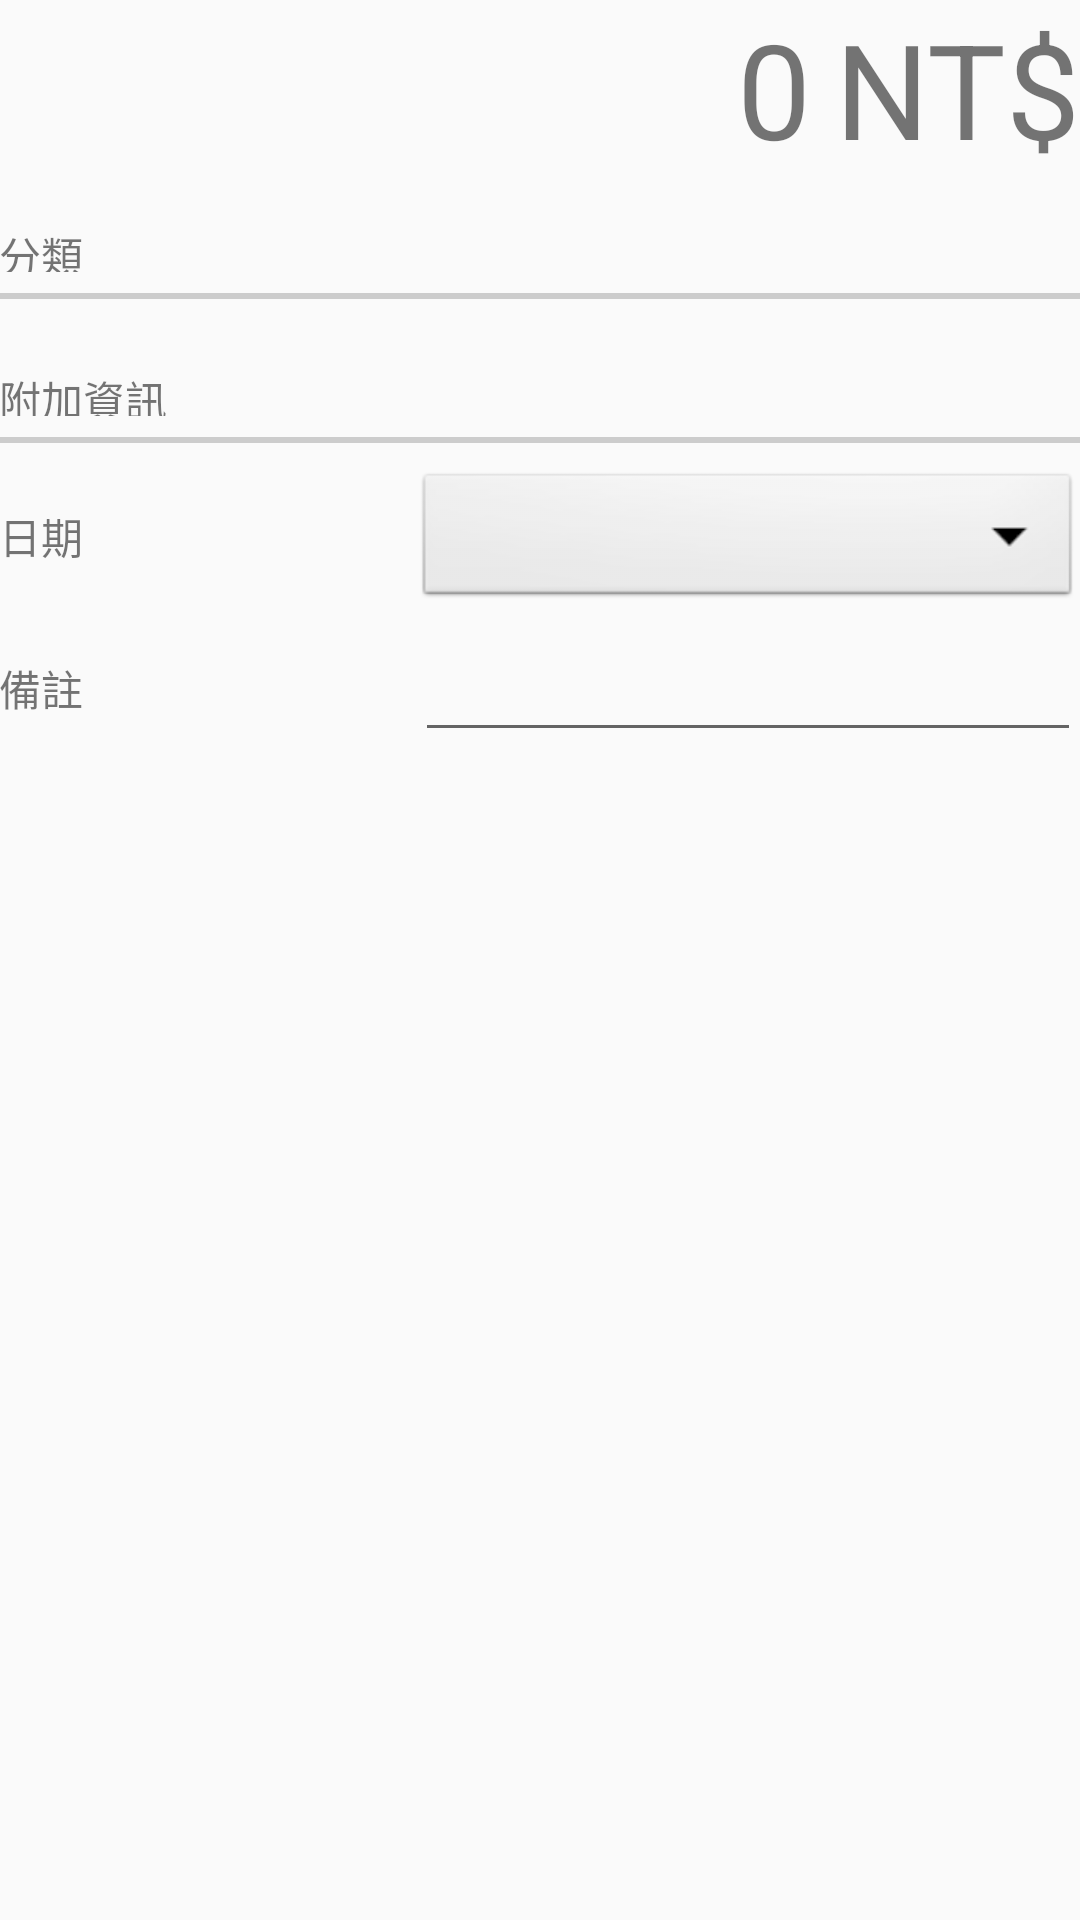

The Android layout XML behind this screen, and the referenced resources:
<!-- AndroidManifest.xml: application theme AppTheme -->
<!-- res/layout/activity_edit_bill.xml -->
<ScrollView xmlns:android="http://schemas.android.com/apk/res/android"
    xmlns:tools="http://schemas.android.com/tools"
    android:layout_width="match_parent"
    android:layout_height="match_parent">
<LinearLayout
    android:layout_width="match_parent"
    android:layout_height="wrap_content"
    android:paddingLeft="@dimen/activity_horizontal_margin"
    android:paddingRight="@dimen/activity_horizontal_margin"
    android:paddingTop="@dimen/activity_vertical_margin"
    android:paddingBottom="@dimen/activity_vertical_margin"
    android:orientation="vertical"
    android:descendantFocusability="beforeDescendants"
    android:focusableInTouchMode="true"
    tools:context="com.example.expensemanager.expmanager.AddPayment">

    <LinearLayout android:id="@+id/calDialog"
        android:layout_width="wrap_content"
        android:layout_height="wrap_content"
        android:orientation="horizontal"
        android:layout_gravity="right"
        android:onClick="openDialog">
        <TextView android:id="@+id/activity_cost"
            android:layout_width="wrap_content"
            android:layout_height="wrap_content"
            android:textSize="44sp"
            android:text="0"/>
        <TextView
            android:layout_width="wrap_content"
            android:layout_height="wrap_content"
            android:layout_marginLeft="8dp"
            android:textSize="44sp"
            android:text="NT$"/>
    </LinearLayout>


    <TextView
        android:layout_width="wrap_content"
        android:layout_height="16dp "
        android:layout_marginTop="16dp"
        android:textSize="14sp"
        android:text="分類"/>
    <View
        android:layout_width="match_parent"
        android:layout_height="2dp"
        android:layout_marginBottom="7dp"
        android:layout_marginTop="7dp"
        android:background="#CCC"/>

    <RadioGroup android:id="@+id/categoryGroup"
        android:layout_width="match_parent"
        android:layout_height="wrap_content"
        android:divider="?android:attr/dividerHorizontal"
        android:dividerPadding="8dp"
        android:showDividers="middle">
    </RadioGroup>

    <TextView
        android:layout_width="wrap_content"
        android:layout_height="16dp "
        android:layout_marginTop="16dp"
        android:textSize="14sp"
        android:text="附加資訊"/>
    <View
        android:layout_width="match_parent"
        android:layout_height="2dp"
        android:layout_marginBottom="7dp"
        android:layout_marginTop="7dp"
        android:background="#CCC"/>

    <LinearLayout
        android:layout_width="match_parent"
        android:layout_height="48dp"
        android:orientation="horizontal">
        <TextView
            android:layout_width="wrap_content"
            android:layout_height="48dp"
            android:layout_weight="1"
            android:gravity="center_vertical"
            android:textSize="14sp"
            android:text="日期"/>
        <EditText android:id="@+id/dateDialog"
            android:layout_width="0dp"
            android:layout_height="48dp"
            android:layout_weight="2"
            android:background="@android:drawable/btn_dropdown"
            android:onClick="openDialog"
            android:focusable="false"
            android:editable="false"/>
    </LinearLayout>
    <LinearLayout
        android:layout_width="match_parent"
        android:layout_height="48dp"
        android:orientation="horizontal">
        <TextView
            android:layout_width="wrap_content"
            android:layout_height="48dp"
            android:layout_weight="1"
            android:gravity="center_vertical"
            android:textSize="14sp"
            android:text="備註"/>
        <EditText android:id="@+id/note"
            android:layout_width="0dp"
            android:layout_height="48dp"
            android:layout_weight="2"/>
    </LinearLayout>
</LinearLayout>
</ScrollView>
<!-- resources referenced by this layout -->
<resources>
  <style name="AppTheme" parent="Theme.AppCompat.Light.DarkActionBar">
          
      </style>
</resources>
